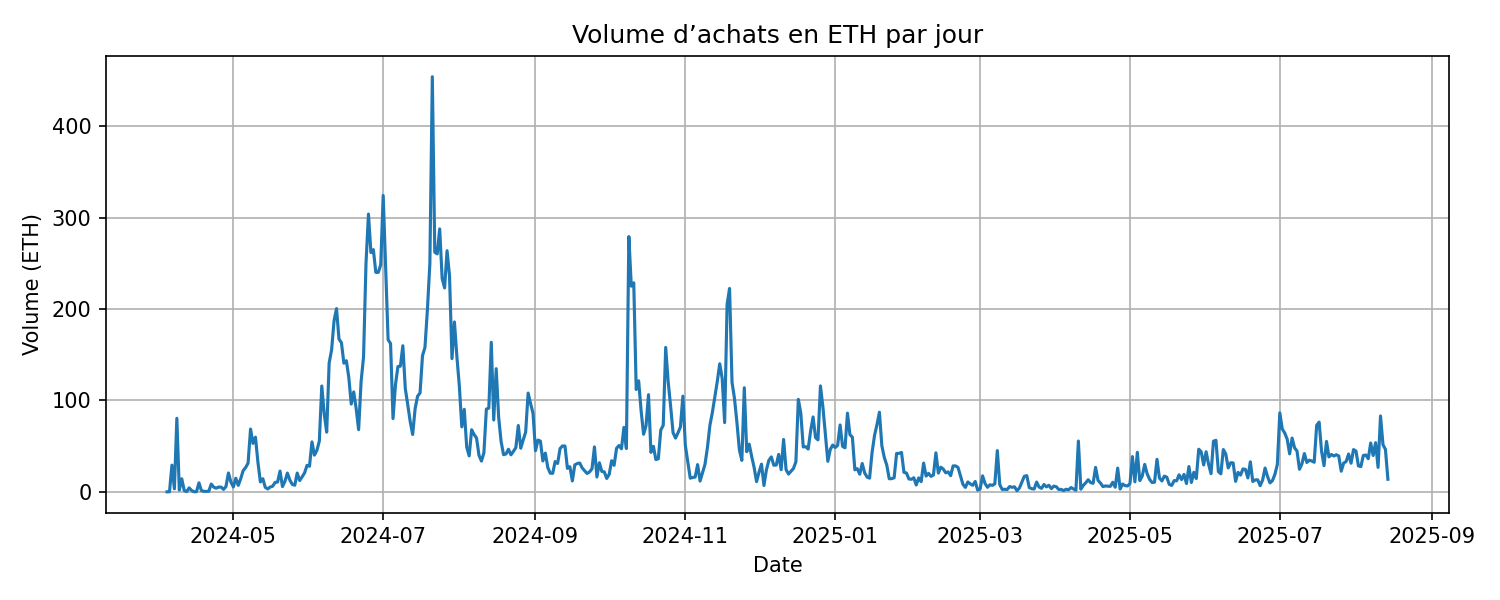

The file beside this chart, header and first rows:
timestamp, volume_eth
2024-04-04, 0.0099
2024-04-05, 0.02877
2024-04-06, 29.21
2024-04-07, 3.251
2024-04-08, 80.44
2024-04-09, 1.932
2024-04-10, 14.3
2024-04-11, 1.507
2024-04-12, 0.2251
2024-04-13, 4.355
2024-04-14, 1.525
2024-04-15, 0.06531
2024-04-16, 0.2118
2024-04-17, 9.868
2024-04-18, 1.343
2024-04-19, 0.5449
2024-04-20, 0.4756
2024-04-21, 0.6259
2024-04-22, 8.546
2024-04-23, 5.15
2024-04-24, 4.006
2024-04-25, 5.208
2024-04-26, 5.214
2024-04-27, 2.683
2024-04-28, 5.808
2024-04-29, 20.68
2024-04-30, 10.76
2024-05-01, 5.386
2024-05-02, 14.88
2024-05-03, 7.078
2024-05-04, 14.41
2024-05-05, 23.25
2024-05-06, 26.6
2024-05-07, 31.45
2024-05-08, 68.71
2024-05-09, 52.99
2024-05-10, 59.78
2024-05-11, 32.52
2024-05-12, 10.9
2024-05-13, 14.38
2024-05-14, 4.911
2024-05-15, 3.164
2024-05-16, 5.275
2024-05-17, 6.147
2024-05-18, 10.31
2024-05-19, 10.68
2024-05-20, 22.74
2024-05-21, 5.722
2024-05-22, 11.48
2024-05-23, 20.54
2024-05-24, 12.9
2024-05-25, 8.139
2024-05-26, 7.241
2024-05-27, 20.56
2024-05-28, 12.33
2024-05-29, 16.41
2024-05-30, 20.75
2024-05-31, 29.01
2024-06-01, 28.04
2024-06-02, 54.67
... 438 more rows
